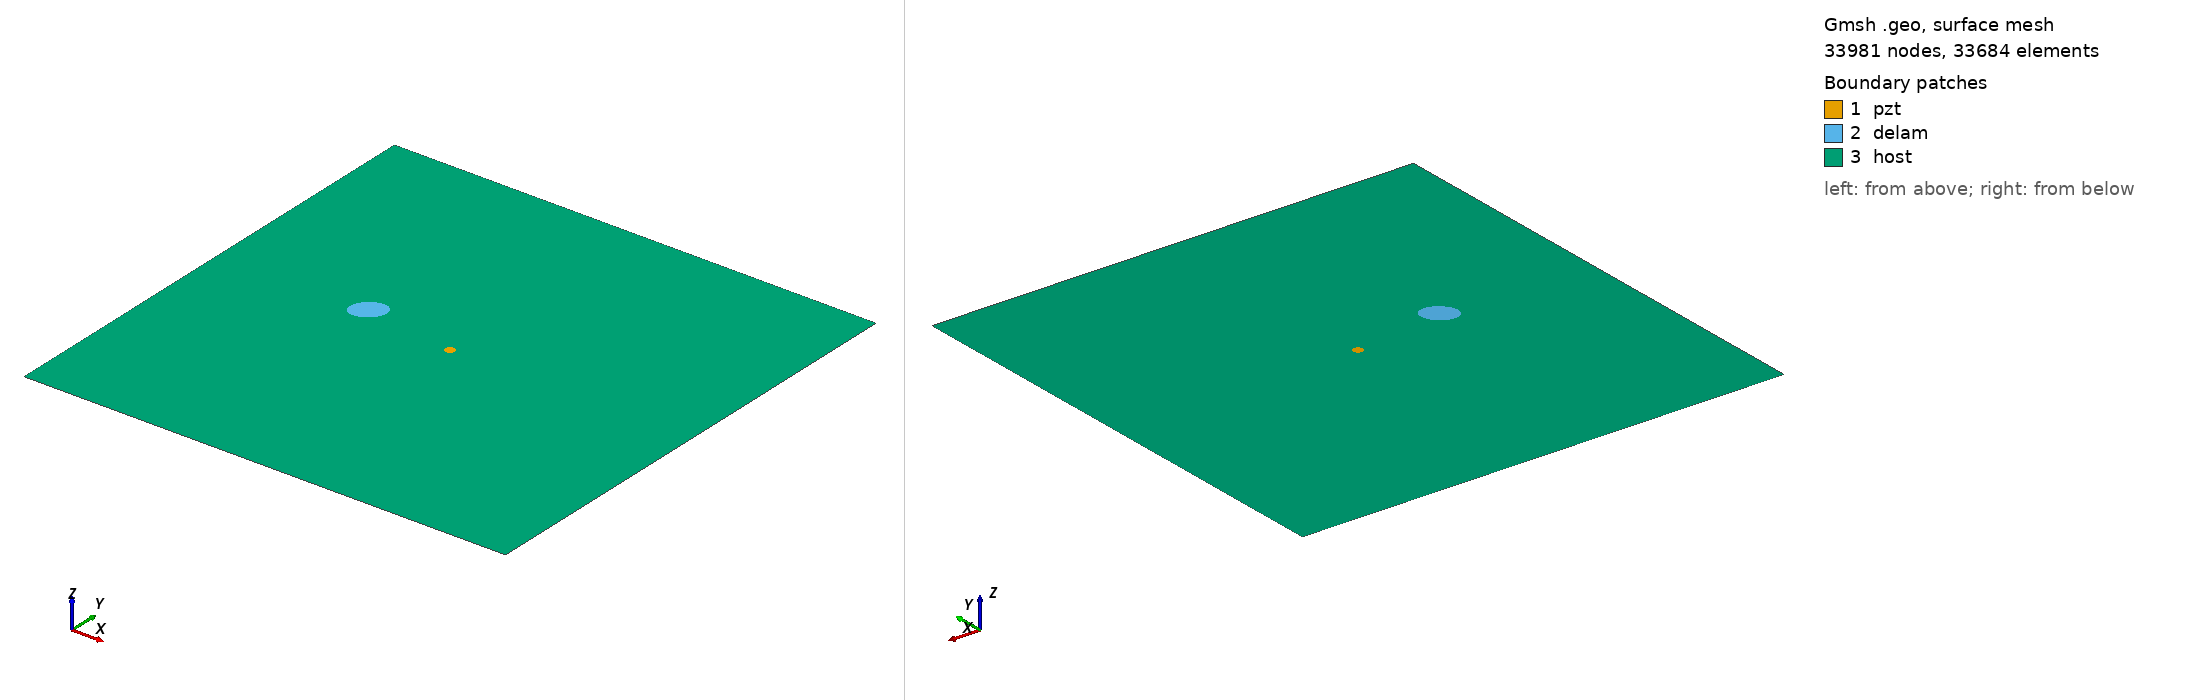

Gmsh geometry script, surface-meshed: 33981 nodes, 33684 surface elements. Boundary patches (legend numbers): 1 pzt, 2 delam, 3 host. Left view from above one corner, right view from below the opposite corner. Legend entries are the model's physical surfaces. The drawing asked Gmsh for element sizes between 1% and 20% of the model's largest extent; the script's own settings can give other sizes.

=== m1_rand_single_delam_367.geo (drawn) ===
SetFactory("OpenCASCADE");
L=0.500000; 
W=0.500000; 
a=0.017848; 
b=0.013224; 
x=0.154696; 
y=0.263780; 
alpha=0.227134 *Pi; 
r=0.005000; 
xpzt=0.250000; 
ypzt=0.250000; 
//+
Point(1) = {0, 0, 0, 1.0};
//+
Point(2) = {L, 0, 0, 1.0};
//+
Point(3) = {L, W, 0, 1.0};
//+
Point(4) = {0, W, 0, 1.0};
//+
Line(1) = {1, 2};
//+
Line(2) = {2, 3};
//+
Line(3) = {3, 4};
//+
Line(4) = {4, 1};
//+
Circle(5) = {xpzt, ypzt, -0, r, 0, 2*Pi};
//+
Ellipse(6) = {x, y, -0, a, b, 0, 2*Pi};
//+
Rotate {{0, 0, 1}, {x, y, 0}, alpha} {
  Curve{6}; 
}
//+
Curve Loop(1) = {4, 1, 2, 3};
//+
Curve Loop(2) = {6};
//+
Curve Loop(3) = {5};
//+
Curve Loop(4) = {6};
//+
Curve Loop(5) = {5};
//+
Plane Surface(1) = {5};
//+
Plane Surface(2) = {4};
//+
Plane Surface(3) = {1, 2, 3};
//+
Point(9) = {xpzt, ypzt, 0, 1.0};
//+
Point{9} In Surface {1};// mesh node at centre of pzt
//+
Physical Surface("pzt") = {1};
//+
Physical Surface("delam") = {2};
//+
Physical Surface("host") = {3};

Mesh.Algorithm = 6; // Frontal
Mesh.CharacteristicLengthFactor = 0.068000;
Mesh.CharacteristicLengthMin = 0.001000;
Mesh.CharacteristicLengthMax = 0.200000;
Mesh.RecombineAll = 1; // Apply recombination algorithm
Mesh.SubdivisionAlgorithm = 1; // 1: all quadrangles
Mesh.Smoothing = 1;
